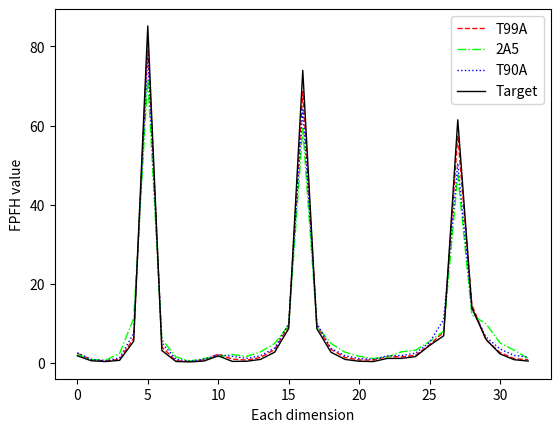

Here is the Python script that generated this plot:
'''
@Author: Shepherd Qirong
@Date: 2020-05-30 17:48:45
@Github: https://github.com/ShepherdQR
@LastEditors: Shepherd Qirong
@LastEditTime: 2020-05-30 21:49:00
@Copyright (c) 2019--20xx Shepherd Qirong. All rights reserved.
'''
import matplotlib.pyplot as plt
import numpy as np

dim = range(33)
out1 = (2.41293, 0.810074, 0.49336, 0.902992, 6.1967, 81.2191, 4.02463, 0.533122, 0.390858, 0.779757, 2.20075, 0.961019, 0.711077, 1.38118, 3.36705, 9.35785, 68.5463, 9.40705, 3.42598, 1.36181, 0.734, 0.711263, 1.6212, 1.51071, 1.924, 4.59012, 7.81555, 57.4196, 14.7241, 5.88417, 2.61523, 1.08192, 0.777988)
out2 = (2.13842, 0.893415, 0.697187, 2.38463, 11.264, 71.8512, 6.04121, 1.49782, 0.479404, 1.11621, 1.59821, 2.12638, 1.63885, 2.78161, 4.90744, 9.4754, 59.2822, 9.36246, 4.91958, 2.69112, 1.68237, 1.09428, 1.5036, 2.79704, 3.21402, 5.3998, 8.06209, 47.5878, 12.1274, 9.89769, 5.05249, 3.21686, 1.10295)
out3 = (2.5691, 0.892877, 0.526745, 1.23817, 7.45874, 77.7995, 5.10432, 0.899187, 0.42441, 0.915719, 2.04003, 1.67392, 1.15406, 1.82765, 3.76305, 9.96454, 63.9702, 9.99834, 3.6995, 1.80715, 1.10362, 0.906914, 1.77743, 1.86467, 2.45238, 5.17264, 10.9883, 50.4505, 13.7606, 6.5358, 3.52038, 1.89377, 1.45216)
out4 = (1.79757, 0.536151, 0.343601, 0.652293, 5.46991, 85.1864, 3.14013, 0.357142, 0.250631, 0.486442, 1.77805, 0.386942, 0.412997, 0.88296, 2.69627, 8.67221, 73.957, 8.65339, 2.69825, 0.881948, 0.420224, 0.335272, 1.13519, 1.14234, 1.59353, 4.41183, 6.85167, 61.4466, 13.9139, 5.95846, 2.26996, 0.811922, 0.462317)


plt.plot(dim, out1, color=(1,0,0), ls='--', lw=1, label ='T99A')
plt.plot(dim, out2, color=(0,1,0), ls='-.', lw=1, label ='2A5')
plt.plot(dim, out3, color=(0,0,1), ls=':', lw=1, label ='T90A')
plt.plot(dim, out4, color=(0,0,0), ls='-', lw=1, label ='Target')
plt.legend()
plt.xlabel('Each dimension')
plt.ylabel('FPFH value')
plt.show()